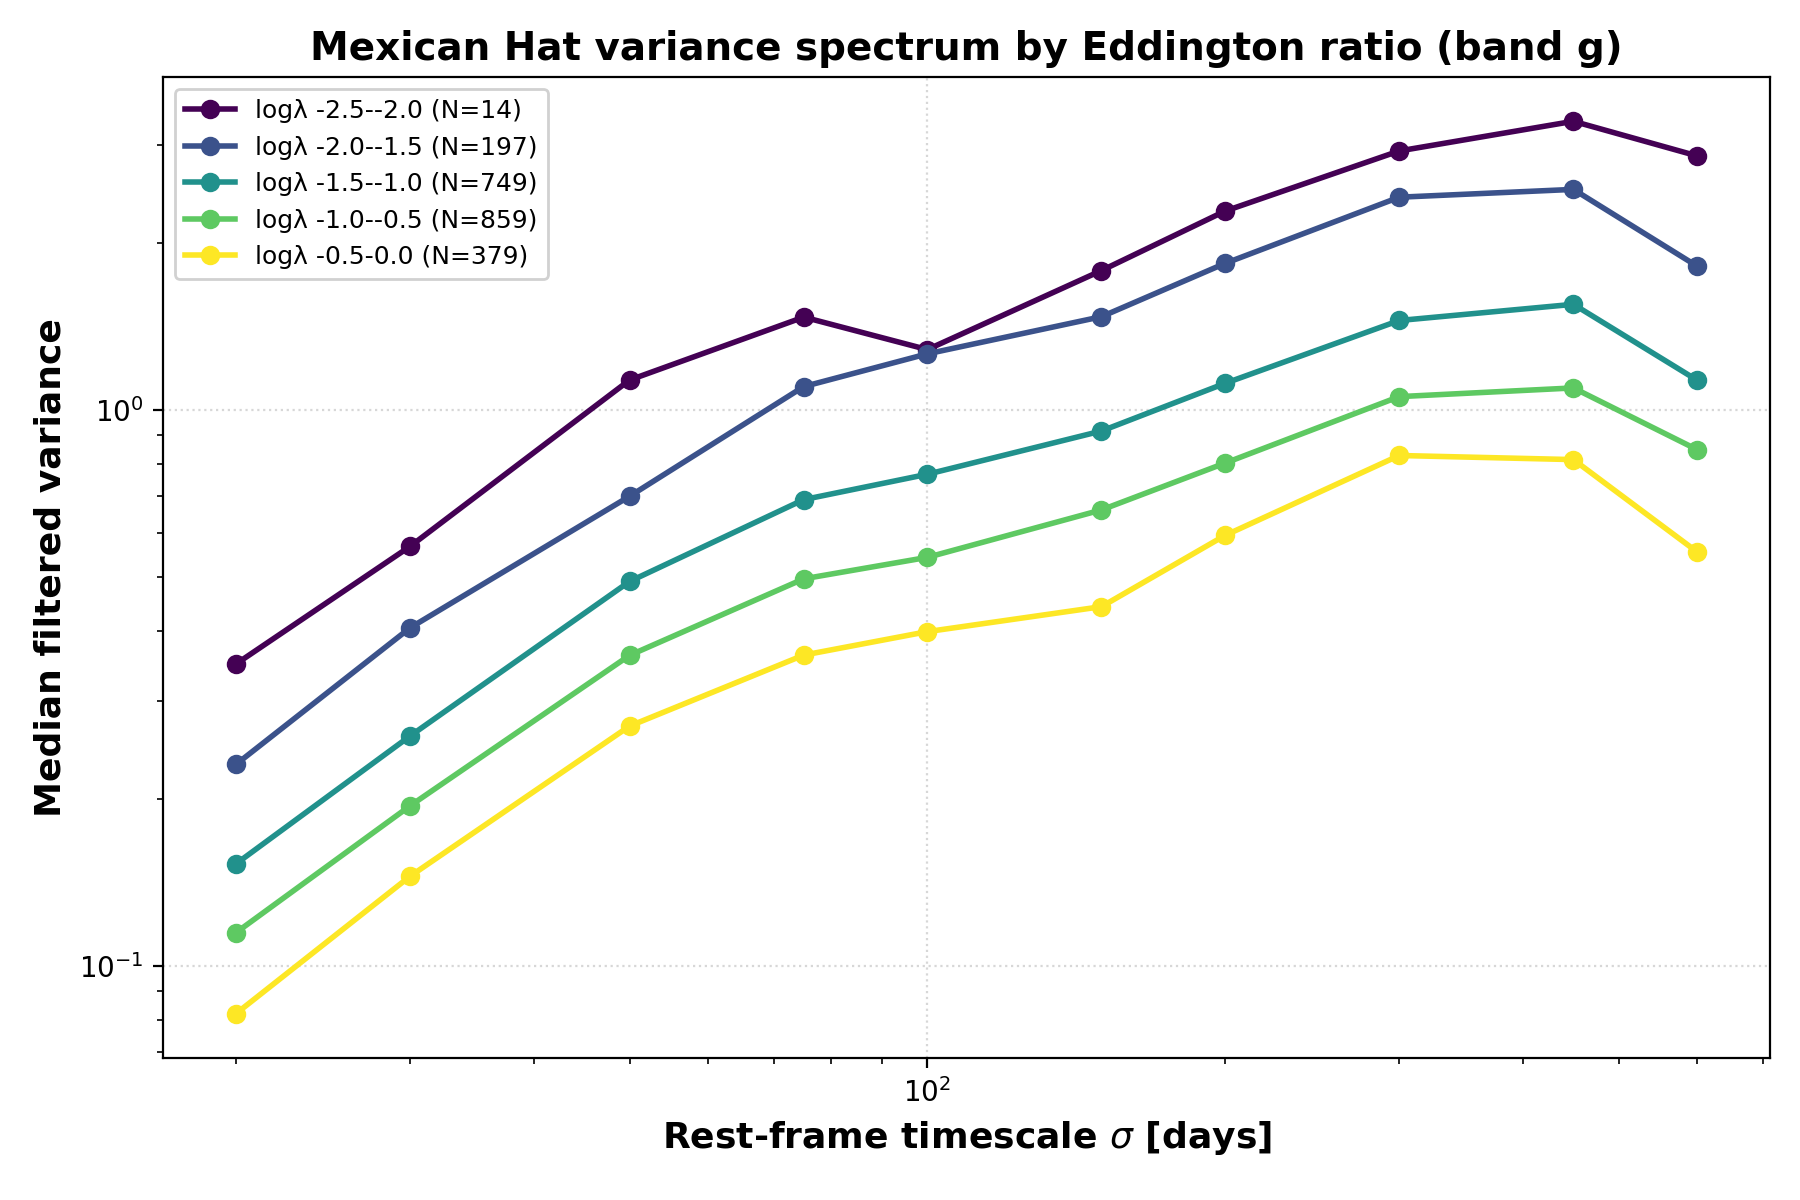

Values plotted in this chart, from the file beside it:
bin_label, bin_center, n_objects, scale, median_variance
logλ -2.5--2.0, -2.25, 14, 20, 0.3493
logλ -2.5--2.0, -2.25, 14, 30, 0.5686
logλ -2.5--2.0, -2.25, 14, 50, 1.132
logλ -2.5--2.0, -2.25, 14, 75, 1.47
logλ -2.5--2.0, -2.25, 14, 100, 1.285
logλ -2.5--2.0, -2.25, 14, 150, 1.782
logλ -2.5--2.0, -2.25, 14, 200, 2.28
logλ -2.5--2.0, -2.25, 14, 300, 2.925
logλ -2.5--2.0, -2.25, 14, 450, 3.307
logλ -2.5--2.0, -2.25, 14, 600, 2.866
logλ -2.0--1.5, -1.75, 197, 20, 0.2305
logλ -2.0--1.5, -1.75, 197, 30, 0.4058
logλ -2.0--1.5, -1.75, 197, 50, 0.6997
logλ -2.0--1.5, -1.75, 197, 75, 1.102
logλ -2.0--1.5, -1.75, 197, 100, 1.262
logλ -2.0--1.5, -1.75, 197, 150, 1.472
logλ -2.0--1.5, -1.75, 197, 200, 1.836
logλ -2.0--1.5, -1.75, 197, 300, 2.415
logλ -2.0--1.5, -1.75, 197, 450, 2.494
logλ -2.0--1.5, -1.75, 197, 600, 1.816
logλ -1.5--1.0, -1.25, 749, 20, 0.1527
logλ -1.5--1.0, -1.25, 749, 30, 0.2593
logλ -1.5--1.0, -1.25, 749, 50, 0.4916
logλ -1.5--1.0, -1.25, 749, 75, 0.6901
logλ -1.5--1.0, -1.25, 749, 100, 0.7664
logλ -1.5--1.0, -1.25, 749, 150, 0.9169
logλ -1.5--1.0, -1.25, 749, 200, 1.117
logλ -1.5--1.0, -1.25, 749, 300, 1.449
logλ -1.5--1.0, -1.25, 749, 450, 1.55
logλ -1.5--1.0, -1.25, 749, 600, 1.132
logλ -1.0--0.5, -0.75, 859, 20, 0.1148
logλ -1.0--0.5, -0.75, 859, 30, 0.1941
logλ -1.0--0.5, -0.75, 859, 50, 0.362
logλ -1.0--0.5, -0.75, 859, 75, 0.4971
logλ -1.0--0.5, -0.75, 859, 100, 0.5432
logλ -1.0--0.5, -0.75, 859, 150, 0.6613
logλ -1.0--0.5, -0.75, 859, 200, 0.8028
logλ -1.0--0.5, -0.75, 859, 300, 1.057
logλ -1.0--0.5, -0.75, 859, 450, 1.096
logλ -1.0--0.5, -0.75, 859, 600, 0.8491
logλ -0.5-0.0, -0.25, 379, 20, 0.08209
logλ -0.5-0.0, -0.25, 379, 30, 0.145
logλ -0.5-0.0, -0.25, 379, 50, 0.2701
logλ -0.5-0.0, -0.25, 379, 75, 0.3624
logλ -0.5-0.0, -0.25, 379, 100, 0.3994
logλ -0.5-0.0, -0.25, 379, 150, 0.4429
logλ -0.5-0.0, -0.25, 379, 200, 0.595
logλ -0.5-0.0, -0.25, 379, 300, 0.8285
logλ -0.5-0.0, -0.25, 379, 450, 0.8144
logλ -0.5-0.0, -0.25, 379, 600, 0.556
